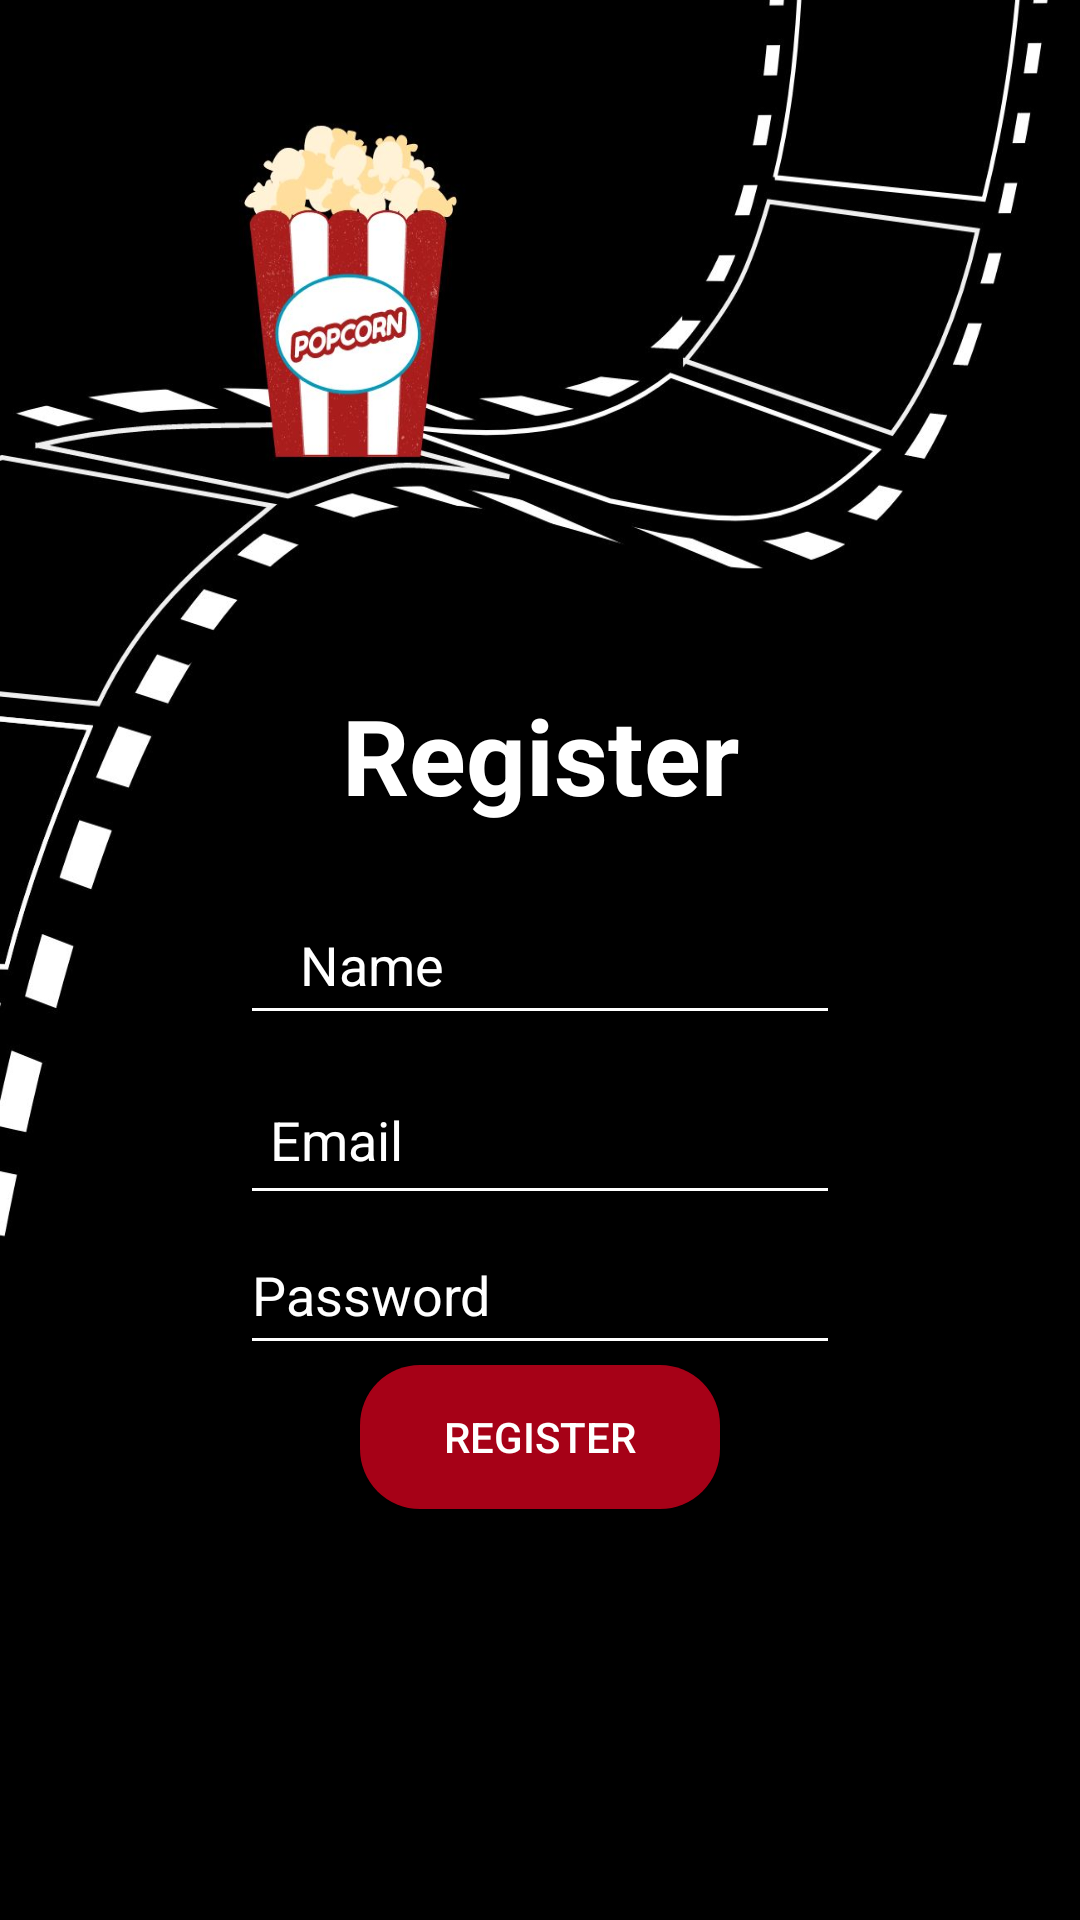

Write the Android layout XML for this screen, with the resource values it uses.
<!-- AndroidManifest.xml: application theme Theme.Projekt2_Travel_Advisor -->
<!-- res/layout/fragment_register.xml -->
<?xml version="1.0" encoding="utf-8"?>
<androidx.constraintlayout.widget.ConstraintLayout xmlns:android="http://schemas.android.com/apk/res/android"
    xmlns:app="http://schemas.android.com/apk/res-auto"
    xmlns:tools="http://schemas.android.com/tools"
    android:layout_width="match_parent"
    android:layout_height="match_parent"
    android:background="@drawable/bg_login_register"
    tools:context=".ui.register.RegisterFragment">


    <TextView
        android:id="@+id/tvRegister"
        android:layout_width="wrap_content"
        android:layout_height="wrap_content"
        android:layout_margin="20dp"
        android:text="Register"
        android:textColor="@color/white"

        android:textSize="35sp"
        android:textStyle="bold"
        app:layout_constraintBottom_toTopOf="@id/etRegisterName"
        app:layout_constraintLeft_toLeftOf="parent"
        app:layout_constraintRight_toRightOf="parent"

        />

    <EditText

        android:id="@+id/etRegisterName"
        android:layout_width="200dp"
        android:layout_height="50dp"
        android:backgroundTint="@color/white"
        android:hint="Name"
        android:textColor="@color/white"
        android:paddingLeft="20dp"
        android:textColorHint="@color/white"
        app:layout_constraintBottom_toBottomOf="parent"
        app:layout_constraintLeft_toLeftOf="parent"
        app:layout_constraintRight_toRightOf="parent"

        app:layout_constraintTop_toTopOf="parent" />

    <EditText
        android:id="@+id/etRegisterMail"
        android:layout_width="200dp"
        android:layout_height="50dp"
        android:layout_marginTop="10dp"
        android:backgroundTint="@color/white"
        android:hint="Email"
        android:textColor="@color/white"
        android:padding="10dp"
        android:textColorHint="@color/white"
        app:layout_constraintLeft_toLeftOf="parent"
        app:layout_constraintRight_toRightOf="parent"
        app:layout_constraintTop_toBottomOf="@+id/etRegisterName" />

    <EditText
        android:id="@+id/etRegisterPassword"
        android:layout_width="200dp"
        android:layout_height="50dp"
        android:backgroundTint="@color/white"
        android:hint="Password"
        android:textColor="@color/white"
        android:inputType="textPassword"
        android:textColorHint="@color/white"
        app:layout_constraintLeft_toLeftOf="parent"
        app:layout_constraintRight_toRightOf="parent"
        app:layout_constraintTop_toBottomOf="@id/etRegisterMail" />

    <androidx.appcompat.widget.AppCompatButton
        android:id="@+id/btnRegister"
        android:layout_width="120dp"
        android:layout_height="wrap_content"
        android:background="@drawable/button_shape"
        android:text="Register"
        android:textColor="@color/white"
        app:layout_constraintLeft_toLeftOf="parent"
        app:layout_constraintRight_toRightOf="parent"
        app:layout_constraintTop_toBottomOf="@id/etRegisterPassword" />

</androidx.constraintlayout.widget.ConstraintLayout>
<!-- resources referenced by this layout -->
<resources>
  <color name="white">#FFFFFFFF</color>
  <!-- drawable bg_login_register: jpeg bitmap (drawable-v24, 103992 bytes) -->
  <!-- drawable button_shape (drawable) -->
  <shape xmlns:android="http://schemas.android.com/apk/res/android"
      android:shape="rectangle">
      <solid android:color="@color/header"/>
      <corners
          android:radius="20dp"
          />
  
  </shape>
  <style name="Theme.Projekt2_Travel_Advisor" parent="Theme.MaterialComponents.DayNight.DarkActionBar">
          
          <item name="colorPrimary">@color/purple_500</item>
          <item name="colorPrimaryVariant">@color/purple_700</item>
          <item name="colorOnPrimary">@color/white</item>
          
          <item name="colorSecondary">@color/teal_200</item>
          <item name="colorSecondaryVariant">@color/teal_700</item>
          <item name="colorOnSecondary">@color/black</item>
          
          <item name="android:statusBarColor">?attr/colorPrimaryVariant</item>
          
      </style>
  <color name="header">#A60117</color>
  <color name="purple_500">#FF6200EE</color>
  <color name="purple_700">#FF3700B3</color>
  <color name="teal_200">#FF03DAC5</color>
  <color name="teal_700">#FF018786</color>
  <color name="black">#FF000000</color>
</resources>
